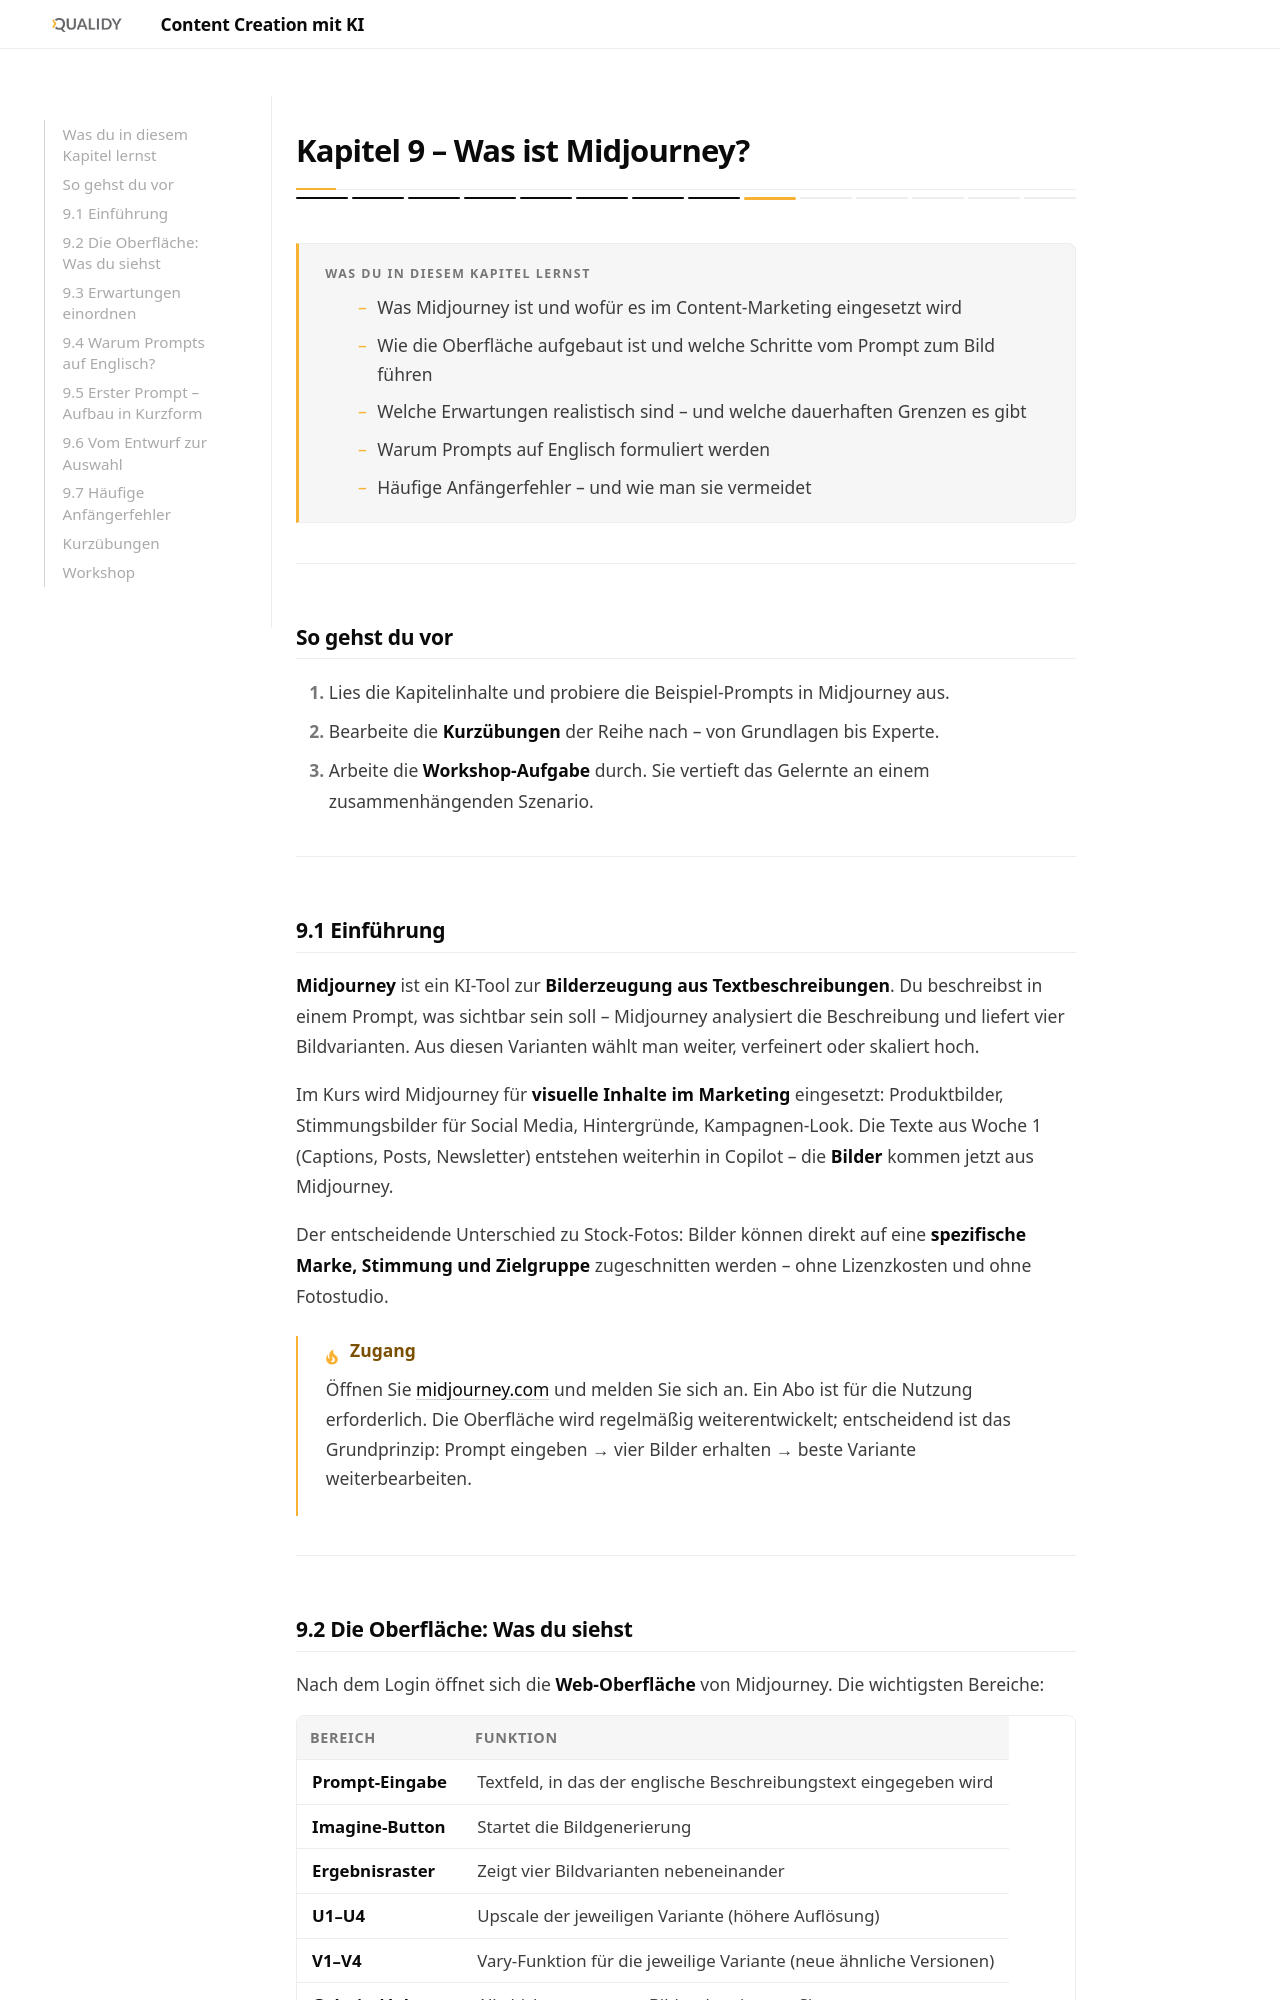

repository: Qualidy/wiki-ki-fuer-content-creation · page: content/kapitel9/index.html · generator: mkdocs

# Kapitel 9 – Was ist Midjourney?

<div class="kurs-progress">
  <div class="step done"></div>
  <div class="step done"></div>
  <div class="step done"></div>
  <div class="step done"></div>
  <div class="step done"></div>
  <div class="step done"></div>
  <div class="step done"></div>
  <div class="step done"></div>
  <div class="step active"></div>
  <div class="step"></div>
  <div class="step"></div>
  <div class="step"></div>
  <div class="step"></div>
  <div class="step"></div>
</div>

<div class="lernziele" markdown>
<h3>Was du in diesem Kapitel lernst</h3>

- Was Midjourney ist und wofür es im Content-Marketing eingesetzt wird
- Wie die Oberfläche aufgebaut ist und welche Schritte vom Prompt zum Bild führen
- Welche Erwartungen realistisch sind – und welche dauerhaften Grenzen es gibt
- Warum Prompts auf Englisch formuliert werden
- Häufige Anfängerfehler – und wie man sie vermeidet
</div>

---

## So gehst du vor

1. Lies die Kapitelinhalte und probiere die Beispiel-Prompts in Midjourney aus.
2. Bearbeite die **Kurzübungen** der Reihe nach – von Grundlagen bis Experte.
3. Arbeite die **Workshop-Aufgabe** durch. Sie vertieft das Gelernte an einem zusammenhängenden Szenario.

---

## 9.1 Einführung

**Midjourney** ist ein KI-Tool zur **Bilderzeugung aus Textbeschreibungen**. Du beschreibst in einem Prompt, was sichtbar sein soll – Midjourney analysiert die Beschreibung und liefert vier Bildvarianten. Aus diesen Varianten wählt man weiter, verfeinert oder skaliert hoch.

Im Kurs wird Midjourney für **visuelle Inhalte im Marketing** eingesetzt: Produktbilder, Stimmungsbilder für Social Media, Hintergründe, Kampagnen-Look. Die Texte aus Woche 1 (Captions, Posts, Newsletter) entstehen weiterhin in Copilot – die **Bilder** kommen jetzt aus Midjourney.

Der entscheidende Unterschied zu Stock-Fotos: Bilder können direkt auf eine **spezifische Marke, Stimmung und Zielgruppe** zugeschnitten werden – ohne Lizenzkosten und ohne Fotostudio.

!!! tip "Zugang"
    Öffnen Sie [midjourney.com](https://www.midjourney.com) und melden Sie sich an. Ein Abo ist für die Nutzung erforderlich. Die Oberfläche wird regelmäßig weiterentwickelt; entscheidend ist das Grundprinzip: Prompt eingeben → vier Bilder erhalten → beste Variante weiterbearbeiten.

---
